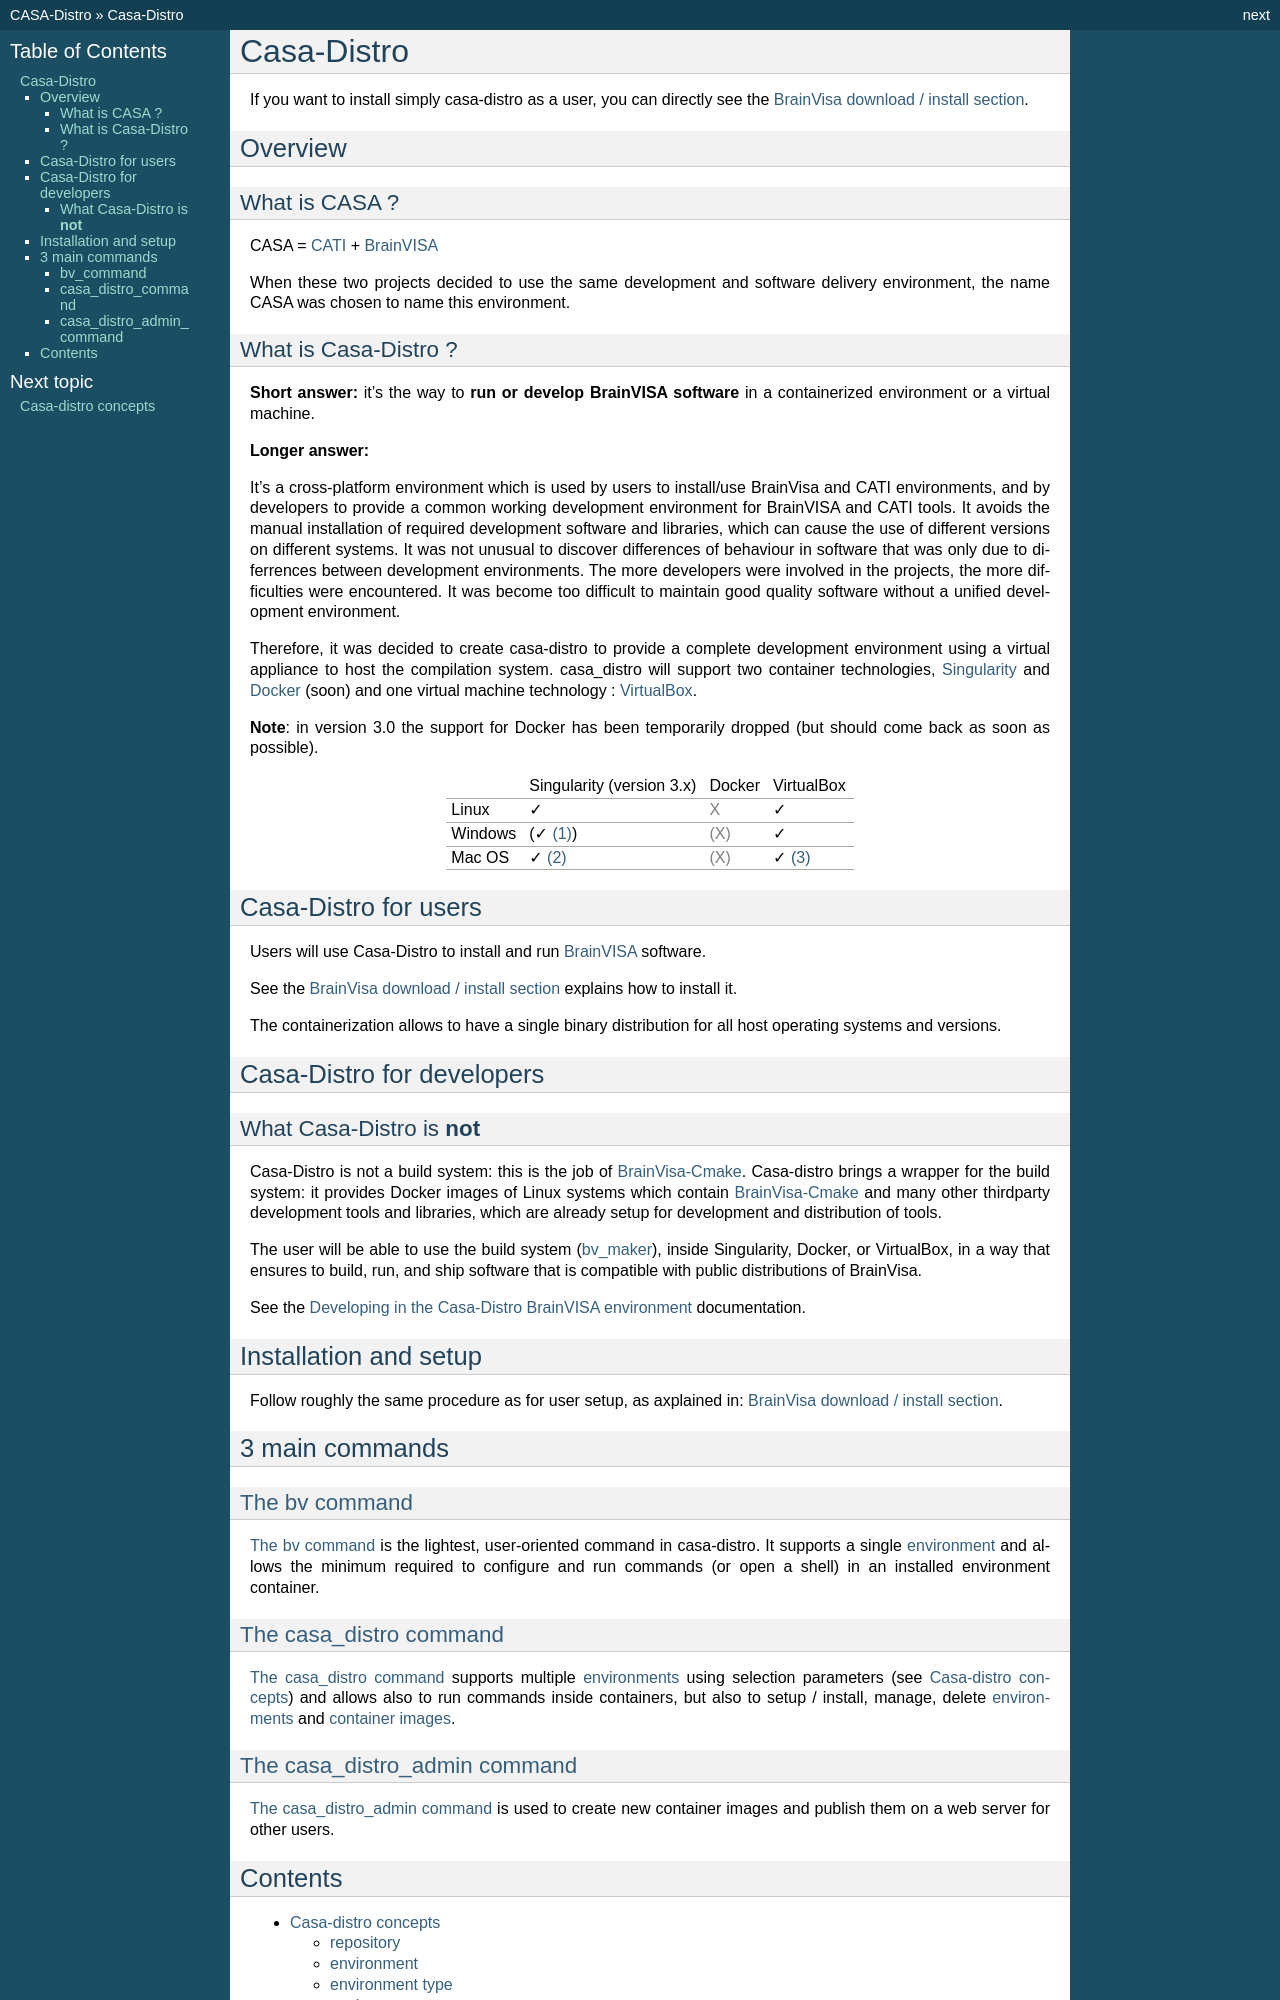

repository: brainvisa/casa-distro · page: index.html · generator: sphinx

===========
Casa-Distro
===========

If you want to install simply casa-distro as a user, you can directly see the :bv:`BrainVisa download / install section <download.html>`.


Overview
========

What is CASA ?
--------------

CASA = `CATI <http://cati-neuroimaging.com>`_ + `BrainVISA <http://brainvisa.info>`_

When these two projects decided to use the same development and software delivery environment, the name CASA was chosen to name this environment.
